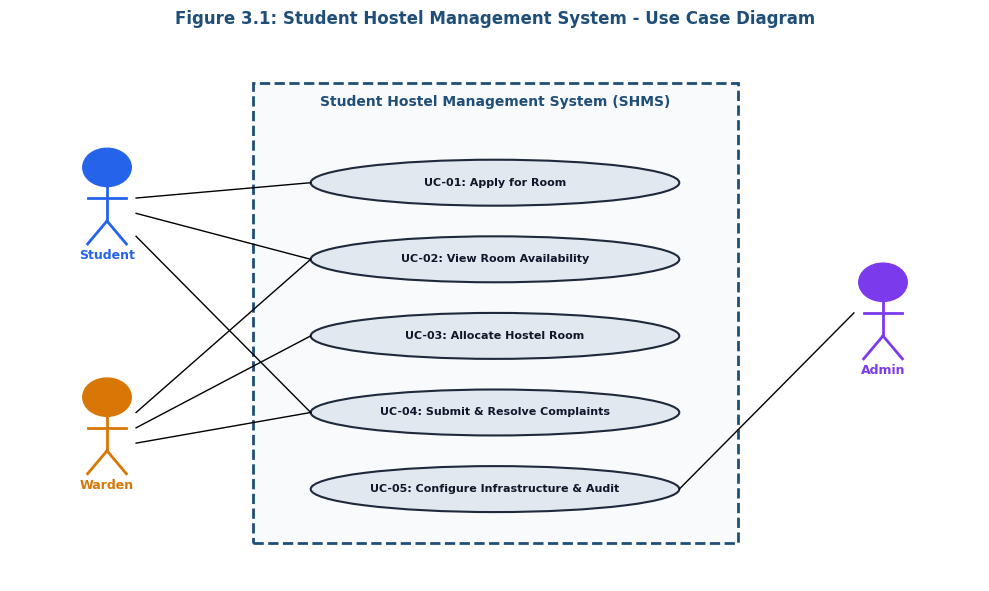

Generate this figure with matplotlib: (Note: this script raises an exception after producing the figure.)
import matplotlib.pyplot as plt
import matplotlib.patches as patches
import numpy as np

plt.rcParams['font.sans-serif'] = 'DejaVu Sans'
plt.rcParams['axes.edgecolor'] = '#1F4E78'

# 1. Use Case Diagram
fig, ax = plt.subplots(figsize=(10, 6), dpi=200)
ax.set_xlim(0, 10)
ax.set_ylim(0, 7)
ax.axis('off')
ax.set_title("Figure 3.1: Student Hostel Management System - Use Case Diagram", fontsize=12, fontweight='bold', pad=15, color='#1F4E78')

# Box for System Boundary
rect = patches.Rectangle((2.5, 0.5), 5.0, 6.0, linewidth=2, edgecolor='#1F4E78', facecolor='#F8FAFC', linestyle='--')
ax.add_patch(rect)
ax.text(5.0, 6.2, "Student Hostel Management System (SHMS)", fontsize=10, fontweight='bold', ha='center', color='#1F4E78')

# Actors
actors = [
    ("Student", 1.0, 5.0, '#2563EB'),
    ("Warden", 1.0, 2.0, '#D97706'),
    ("Admin", 9.0, 3.5, '#7C3AED')
]

for name, x, y, color in actors:
    ax.add_patch(patches.Circle((x, y+0.4), 0.25, color=color))
    ax.plot([x, x], [y+0.15, y-0.3], color=color, lw=2)
    ax.plot([x-0.2, x+0.2], [y, y], color=color, lw=2)
    ax.plot([x-0.2, x], [y-0.6, y-0.3], color=color, lw=2)
    ax.plot([x+0.2, x], [y-0.6, y-0.3], color=color, lw=2)
    ax.text(x, y-0.8, name, fontsize=9, fontweight='bold', ha='center', color=color)

# Use Cases
use_cases = [
    ("UC-01: Apply for Room", 5.0, 5.2),
    ("UC-02: View Room Availability", 5.0, 4.2),
    ("UC-03: Allocate Hostel Room", 5.0, 3.2),
    ("UC-04: Submit & Resolve Complaints", 5.0, 2.2),
    ("UC-05: Configure Infrastructure & Audit", 5.0, 1.2)
]

for text, x, y in use_cases:
    ellipse = patches.Ellipse((x, y), 3.8, 0.6, edgecolor='#1E293B', facecolor='#E2E8F0', lw=1.5)
    ax.add_patch(ellipse)
    ax.text(x, y, text, fontsize=8, fontweight='bold', ha='center', va='center', color='#0F172A')

# Lines
ax.plot([1.3, 3.1], [5.0, 5.2], 'k-', lw=1)
ax.plot([1.3, 3.1], [4.8, 4.2], 'k-', lw=1)
ax.plot([1.3, 3.1], [4.5, 2.2], 'k-', lw=1)

ax.plot([1.3, 3.1], [2.2, 4.2], 'k-', lw=1)
ax.plot([1.3, 3.1], [2.0, 3.2], 'k-', lw=1)
ax.plot([1.3, 3.1], [1.8, 2.2], 'k-', lw=1)

ax.plot([8.7, 6.9], [3.5, 1.2], 'k-', lw=1)

plt.tight_layout()
plt.savefig('/home/vikas/SSE_LAB_MIDS/use_case_diagram.png', bbox_inches='tight')
plt.close()

# 2. ER Diagram
fig, ax = plt.subplots(figsize=(10, 5), dpi=200)
ax.set_xlim(0, 10)
ax.set_ylim(0, 6)
ax.axis('off')
ax.set_title("Figure 4.1: Entity-Relationship Diagram (ERD)", fontsize=12, fontweight='bold', pad=15, color='#1F4E78')

entities = [
    ("STUDENT", 1.5, 4.5, "#2563EB"),
    ("ROOM_APPLICATION", 5.0, 4.5, "#0D9488"),
    ("HOSTEL_BUILDING", 8.5, 4.5, "#7C3AED"),
    ("ALLOCATION", 5.0, 2.0, "#D97706"),
    ("ROOM", 8.5, 2.0, "#2563EB"),
    ("COMPLAINT", 1.5, 2.0, "#DC2626")
]

for name, x, y, color in entities:
    r = patches.FancyBboxPatch((x-1.1, y-0.4), 2.2, 0.8, boxstyle="round,pad=0.1", edgecolor=color, facecolor='#F1F5F9', lw=2)
    ax.add_patch(r)
    ax.text(x, y, name, fontsize=8, fontweight='bold', ha='center', va='center', color=color)

# Connectors
ax.annotate("", xy=(3.9, 4.5), xytext=(2.6, 4.5), arrowprops=dict(arrowstyle="->", lw=1.5))
ax.text(3.25, 4.7, "1 : N", fontsize=8, fontweight='bold', ha='center')

ax.annotate("", xy=(7.4, 4.5), xytext=(6.1, 4.5), arrowprops=dict(arrowstyle="->", lw=1.5))
ax.text(6.75, 4.7, "N : 1", fontsize=8, fontweight='bold', ha='center')

ax.annotate("", xy=(5.0, 2.8), xytext=(5.0, 4.1), arrowprops=dict(arrowstyle="->", lw=1.5))
ax.text(5.3, 3.4, "1 : 1", fontsize=8, fontweight='bold')

ax.annotate("", xy=(7.4, 2.0), xytext=(6.1, 2.0), arrowprops=dict(arrowstyle="->", lw=1.5))
ax.text(6.75, 2.2, "1 : N", fontsize=8, fontweight='bold', ha='center')

ax.annotate("", xy=(1.5, 2.8), xytext=(1.5, 4.1), arrowprops=dict(arrowstyle="->", lw=1.5))
ax.text(1.8, 3.4, "1 : N", fontsize=8, fontweight='bold')

plt.tight_layout()
plt.savefig('/home/vikas/SSE_LAB_MIDS/er_diagram.png', bbox_inches='tight')
plt.close()

# 3. DFD Diagram with Trust Boundaries
fig, ax = plt.subplots(figsize=(10, 5.5), dpi=200)
ax.set_xlim(0, 10)
ax.set_ylim(0, 6)
ax.axis('off')
ax.set_title("Figure 5.1: Level 1 Data Flow Diagram with Trust Boundaries (TB1 - TB4)", fontsize=12, fontweight='bold', pad=15, color='#1F4E78')

# Trust Boundary lines
ax.axvline(2.5, color='#DC2626', linestyle='--', linewidth=2)
ax.text(2.5, 5.6, "TB1: Client/WAF Boundary", color='#DC2626', fontsize=8, fontweight='bold', ha='center', backgroundcolor='white')

ax.axvline(7.5, color='#D97706', linestyle='--', linewidth=2)
ax.text(7.5, 5.6, "TB3: High-Trust DB Boundary", color='#D97706', fontsize=8, fontweight='bold', ha='center', backgroundcolor='white')

# Entities
ax.add_patch(patches.Rectangle((0.3, 2.5), 1.8, 1.0, facecolor='#DBEAFE', edgecolor='#2563EB', lw=1.5))
ax.text(1.2, 3.0, "Student / Warden\nBrowsers (Untrusted)", fontsize=7, fontweight='bold', ha='center', va='center')

# App Processes
ax.add_patch(patches.Circle((5.0, 4.2), 0.7, facecolor='#FEF3C7', edgecolor='#D97706', lw=1.5))
ax.text(5.0, 4.2, "P1.0 Auth &\nTokens", fontsize=7, fontweight='bold', ha='center', va='center')

ax.add_patch(patches.Circle((5.0, 1.8), 0.7, facecolor='#FEF3C7', edgecolor='#D97706', lw=1.5))
ax.text(5.0, 1.8, "P3.0 Room\nAllocation Engine", fontsize=7, fontweight='bold', ha='center', va='center')

# Data Stores
ax.add_patch(patches.Rectangle((8.0, 3.7), 1.7, 0.9, facecolor='#E0E7FF', edgecolor='#4338CA', lw=1.5))
ax.text(8.85, 4.15, "DS1: Student DB", fontsize=7, fontweight='bold', ha='center', va='center')

ax.add_patch(patches.Rectangle((8.0, 1.3), 1.7, 0.9, facecolor='#E0E7FF', edgecolor='#4338CA', lw=1.5))
ax.text(8.85, 1.75, "DS4: Allocation &\nAudit Store", fontsize=7, fontweight='bold', ha='center', va='center')

# Data Flows
ax.annotate("", xy=(4.3, 4.2), xytext=(2.1, 3.2), arrowprops=dict(arrowstyle="->", lw=1.5, color='#1E293B'))
ax.annotate("", xy=(4.3, 1.8), xytext=(2.1, 2.8), arrowprops=dict(arrowstyle="->", lw=1.5, color='#1E293B'))

ax.annotate("", xy=(8.0, 4.15), xytext=(5.7, 4.2), arrowprops=dict(arrowstyle="->", lw=1.5, color='#4338CA'))
ax.annotate("", xy=(8.0, 1.75), xytext=(5.7, 1.8), arrowprops=dict(arrowstyle="->", lw=1.5, color='#4338CA'))

plt.tight_layout()
plt.savefig('/home/vikas/SSE_LAB_MIDS/dfd_diagram.png', bbox_inches='tight')
plt.close()

# 4. Attack Tree
fig, ax = plt.subplots(figsize=(10, 5), dpi=200)
ax.set_xlim(0, 10)
ax.set_ylim(0, 6)
ax.axis('off')
ax.set_title("Figure 7.1: Attack Tree - Unauthorized Room Allocation", fontsize=12, fontweight='bold', pad=15, color='#1F4E78')

# Root Node
ax.add_patch(patches.Rectangle((2.5, 4.8), 5.0, 0.8, facecolor='#FEE2E2', edgecolor='#DC2626', lw=2))
ax.text(5.0, 5.2, "Root Goal: Unauthorized Room Allocation", fontsize=9, fontweight='bold', ha='center', va='center', color='#991B1B')

# Branch Nodes (OR)
branches = [
    ("1. Credential Hijacking", 1.5, 3.2),
    ("2. IDOR / API Privilege Escalation", 4.0, 3.2),
    ("3. SQL Injection", 6.5, 3.2),
    ("4. Race Condition Double Booking", 8.8, 3.2)
]

for text, x, y in branches:
    ax.add_patch(patches.Rectangle((x-1.0, y-0.4), 2.0, 0.8, facecolor='#FEF3C7', edgecolor='#D97706', lw=1.5))
    ax.text(x, y, text, fontsize=7, fontweight='bold', ha='center', va='center', wrap=True)
    ax.plot([5.0, x], [4.8, 3.6], 'k-', lw=1)

# Leaf Conditions (AND)
ax.text(1.5, 1.5, "(AND)\n1.1 XSS Token Theft\n1.2 Missing HttpOnly Cookie", fontsize=6, ha='center', bbox=dict(boxstyle="round", facecolor='#F1F5F9'))
ax.plot([1.5, 1.5], [2.8, 2.0], 'k--', lw=1)

ax.text(4.0, 1.5, "(AND)\n2.1 Intercept HTTP Request\n2.2 Inject admin_override: true", fontsize=6, ha='center', bbox=dict(boxstyle="round", facecolor='#F1F5F9'))
ax.plot([4.0, 4.0], [2.8, 2.0], 'k--', lw=1)

ax.text(6.5, 1.5, "(AND)\n3.1 Unsanitized String Input\n3.2 Direct DB UPDATE SQL", fontsize=6, ha='center', bbox=dict(boxstyle="round", facecolor='#F1F5F9'))
ax.plot([6.5, 6.5], [2.8, 2.0], 'k--', lw=1)

ax.text(8.8, 1.5, "(AND)\n4.1 50 Parallel HTTP Requests\n4.2 Missing DB Row Lock", fontsize=6, ha='center', bbox=dict(boxstyle="round", facecolor='#F1F5F9'))
ax.plot([8.8, 8.8], [2.8, 2.0], 'k--', lw=1)

plt.tight_layout()
plt.savefig('/home/vikas/SSE_LAB_MIDS/attack_tree.png', bbox_inches='tight')
plt.close()

# 5. Burndown Chart
fig, ax = plt.subplots(figsize=(8, 4.5), dpi=200)
days = np.array([0, 2, 4, 6, 8, 10])
ideal = np.array([21, 16.8, 12.6, 8.4, 4.2, 0])
actual = np.array([21, 21, 16, 11, 6, 0])

ax.plot(days, ideal, 'r--', label='Ideal Burndown', lw=2)
ax.plot(days, actual, 'b-o', label='Actual Remaining Story Points', lw=2.5)
ax.fill_between(days, actual, alpha=0.1, color='blue')

ax.set_title("Figure 10.1: Sprint 1 Burndown Chart (21 Story Points)", fontsize=11, fontweight='bold', color='#1F4E78')
ax.set_xlabel("Sprint Timeline (Working Days)", fontsize=9, fontweight='bold')
ax.set_ylabel("Remaining Story Points", fontsize=9, fontweight='bold')
ax.grid(True, linestyle=':', alpha=0.6)
ax.legend(loc='upper right')

plt.tight_layout()
plt.savefig('/home/vikas/SSE_LAB_MIDS/burndown_chart.png', bbox_inches='tight')
plt.close()

print("All 5 diagram PNG images successfully generated!")
